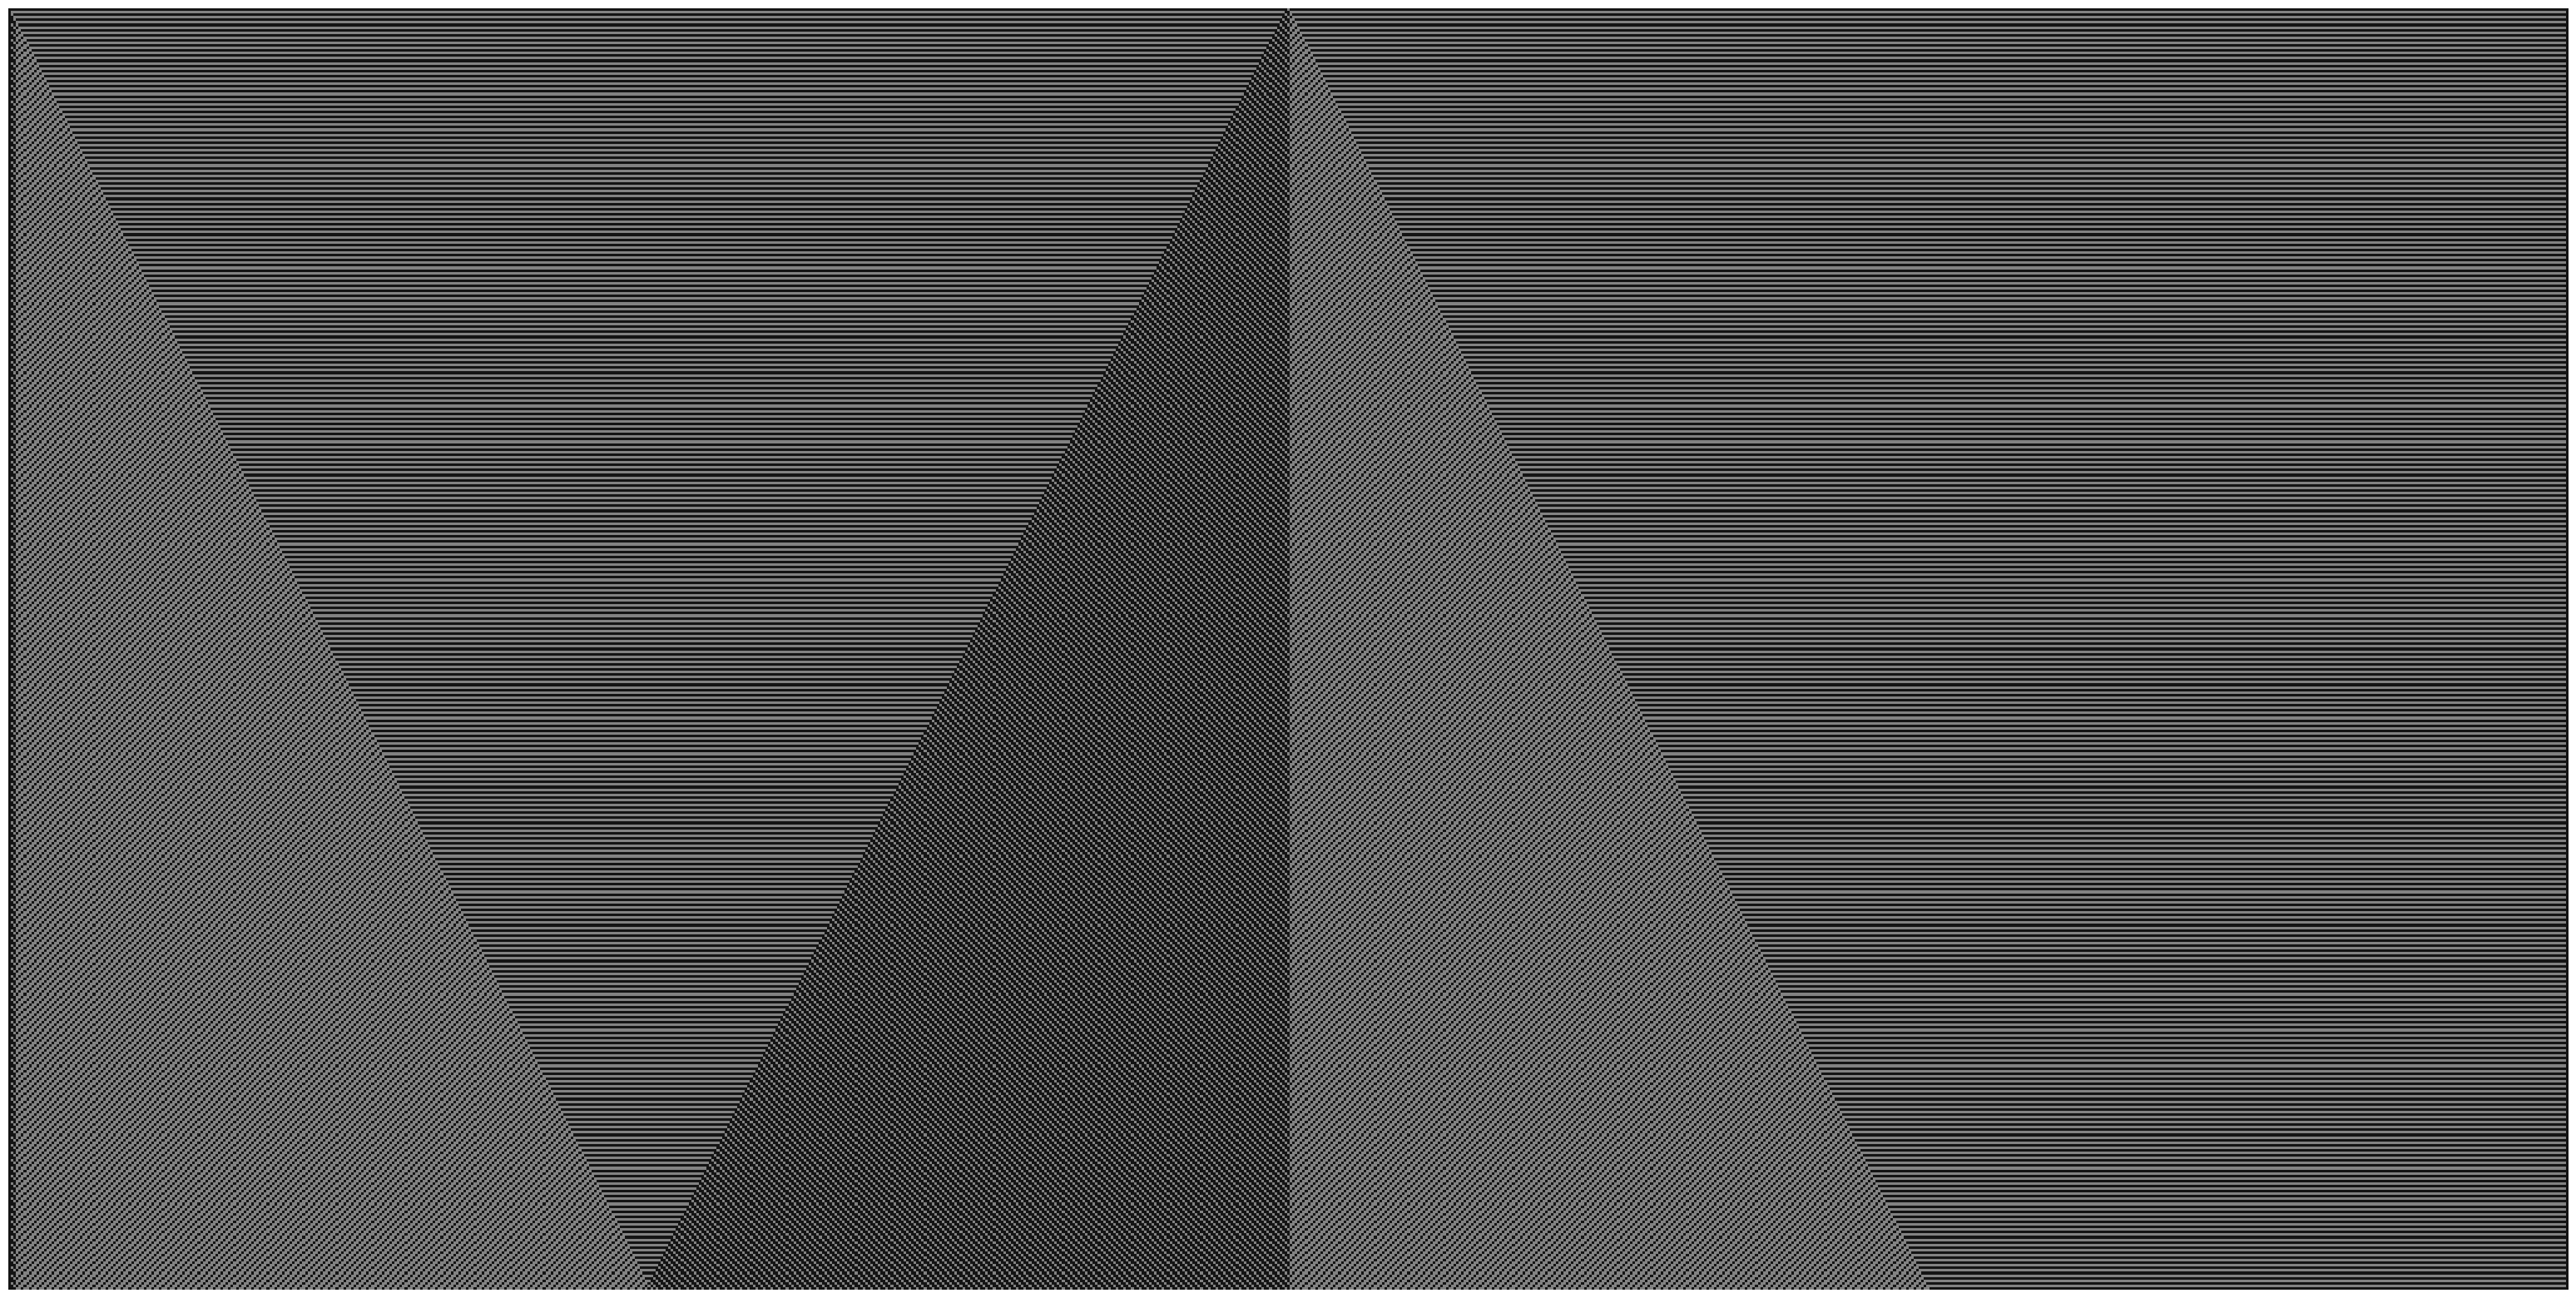
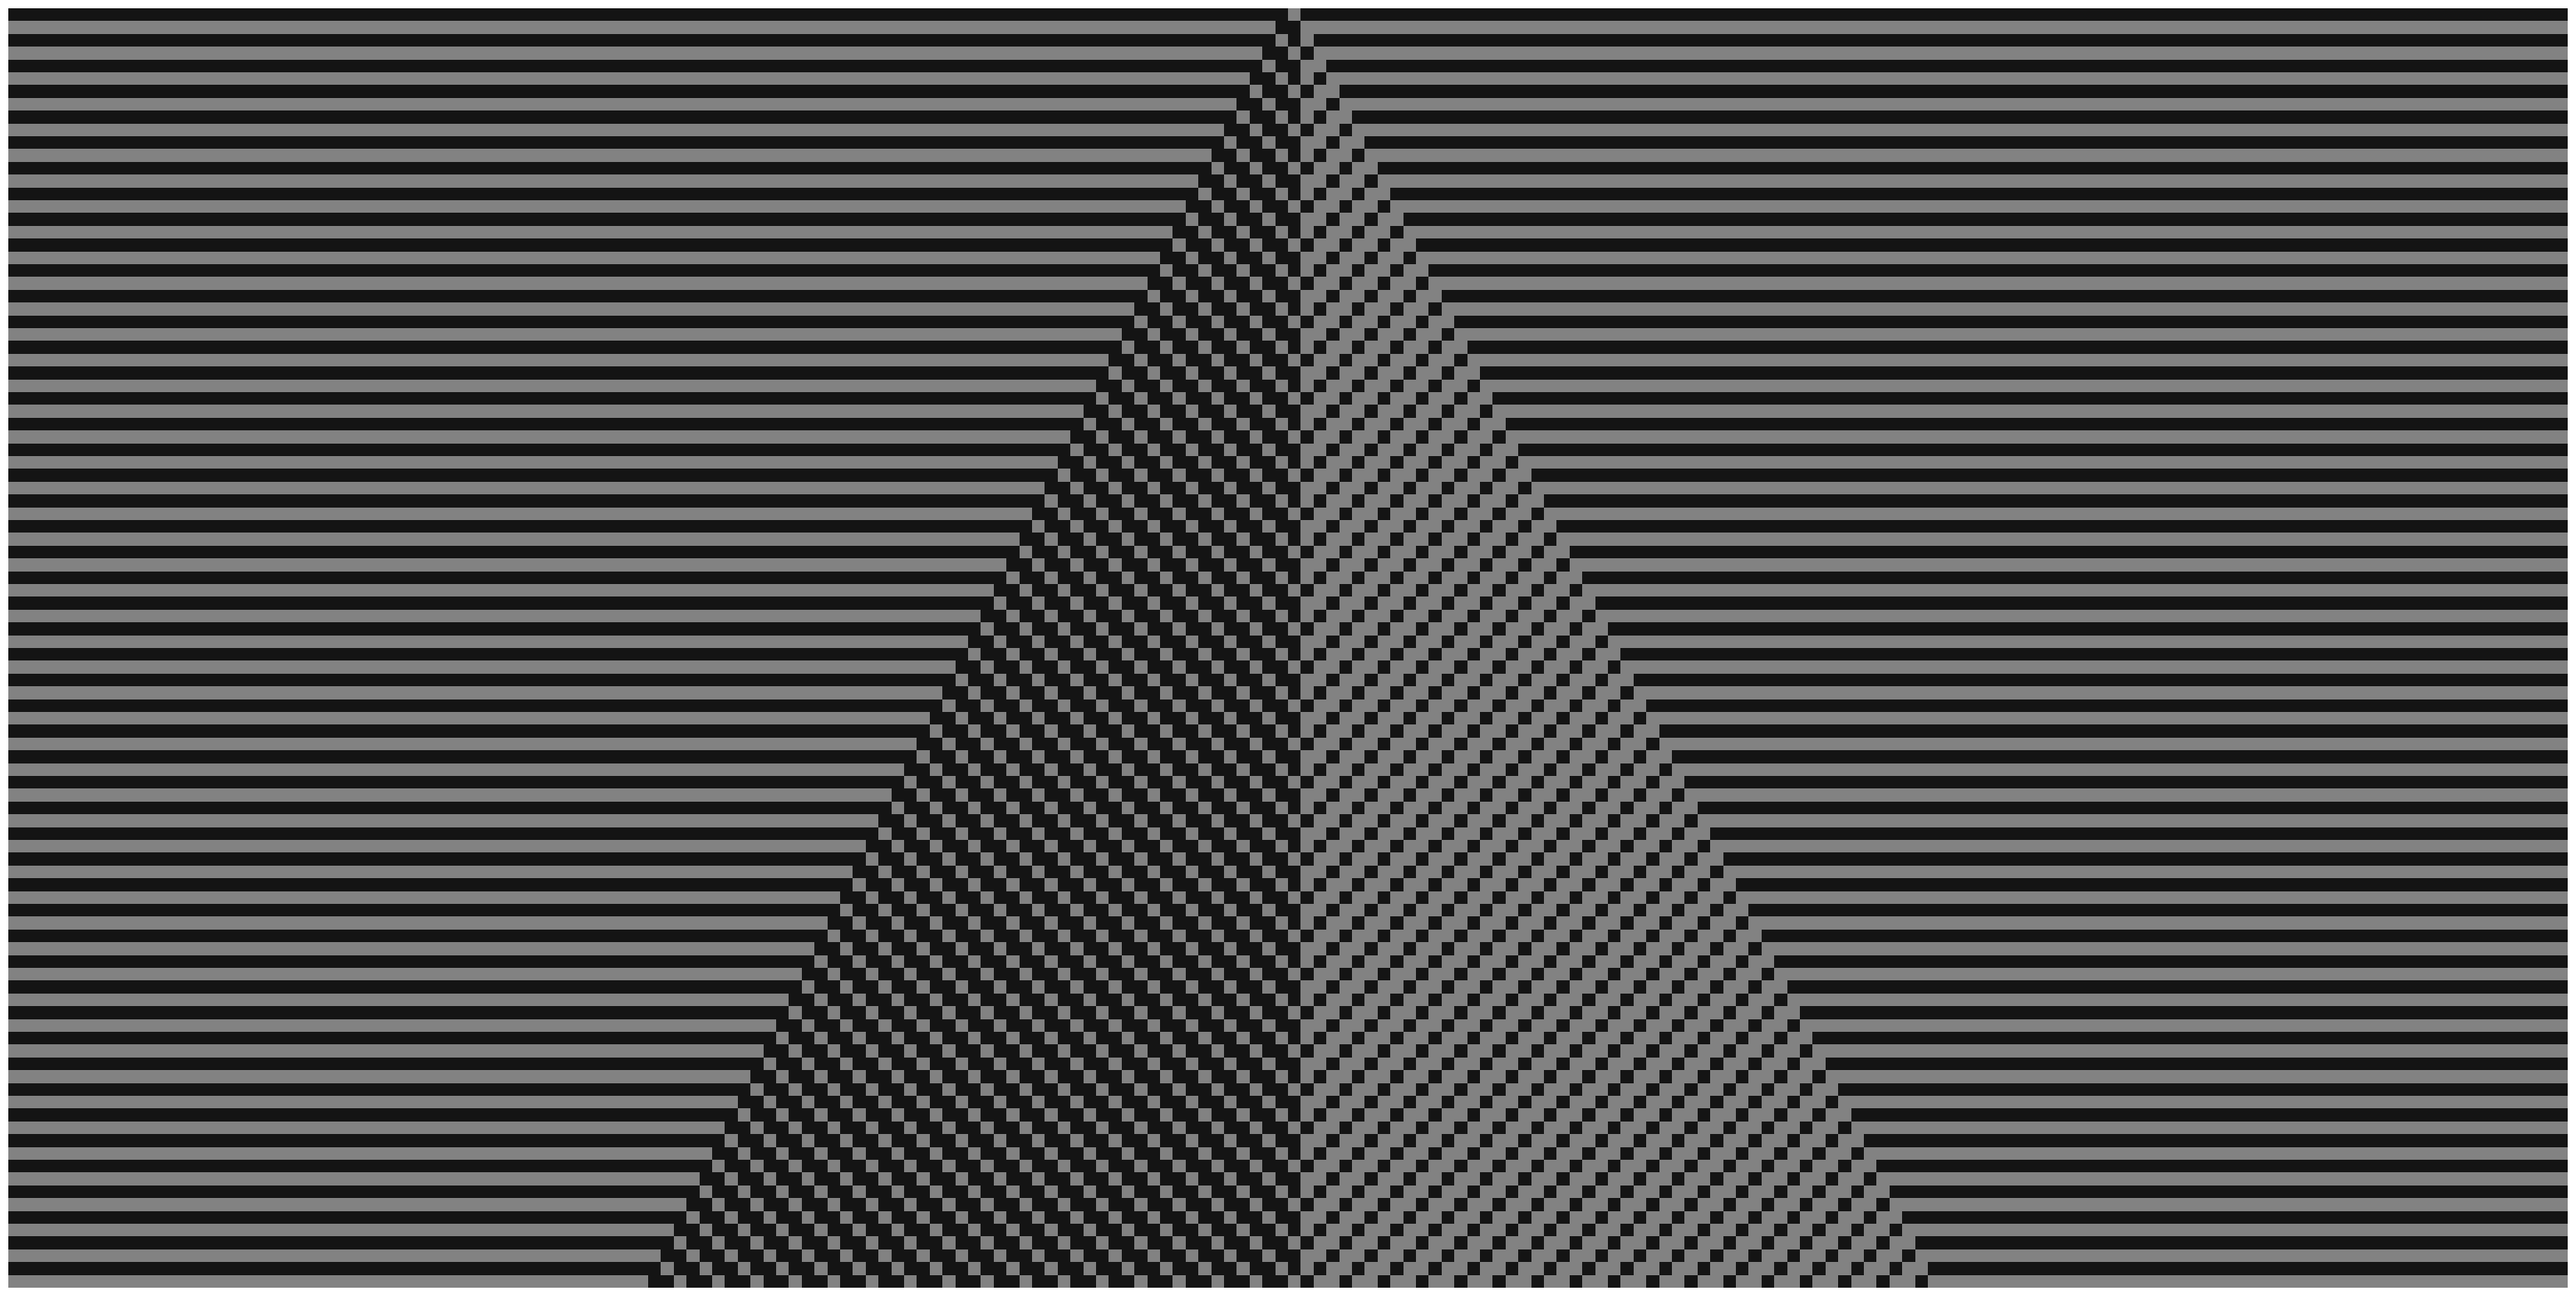

Python code for these plots, in order:
import numpy as np
import matplotlib.pyplot as plt

def int_to_bits(n: int) -> np.ndarray:
    """Функция принимает целое число в диапазоне [0, 255].
    Возвращает массив из 8 элементов – двоичное представление числа.
    Младший бит – крайний левый (с индексом 0)"""
    bits = list(f"{n:08b}")                 # str -> list
    bits = np.array(bits, dtype=np.int64)   # list -> array
    return np.flip(bits)                    # разворачиваем массив

rule_lut = int_to_bits(42)
rule_lut

def bits_to_int(arr: np.ndarray) -> int:
    """Функция принимает массив – бинарное представление числа.
    Возвращает десятичное число.
    """
    value = 0
    for i in range(len(arr)):
        p = 2**i
        value += p * arr[i]
    return int(value)

bits_to_int(rule_lut)

def pass_tape(tape: np.ndarray, lut: dict, iteration: int):
    """Функция принимает:
    - матрицу tape – временно́й роллаут одномерного автомата;
    - массив lut – двоичное представление правила переходов (младший бит по индексу 0);
    - положительное целое число iteration – номер текущей итерации;
    Функция заполняет ряд itaration+1 на основе ряда iteration по правилу lut.
    """
    length = tape.shape[1]
    for i in range(length-2):
        window = tape[iteration, i:i+3]
        lut_code = bits_to_int(np.flip(window))
        tape[iteration+1, i+1] = lut[lut_code]

length = 1001               # длина клеточного автомата
rule = 57                 # правила переходов

n_iterations = length // 2

# определим, в каких позициях будут заданы единичные ячейки автомата
init = np.array([
    length // 2,
    # 2* length // 3 - 100,
    ])

# random_values = np.random.randint(0, 2, size=length)
# indices = [i for i in range(len(random_values)) if random_values[i]]
# init = np.array(indices)

tape = np.zeros((n_iterations+1, length), dtype=np.uint8)
tape[0, init] = 1

lut = int_to_bits(rule)
for i in range(n_iterations):
    pass_tape(tape, lut, i)

image = tape.copy()

# plt.style.use("ordevoir-dark")

image[image==0] = 20
image[image==1] = 130

plt.figure(figsize=(40, 20))
plt.axis('off')
plt.imshow(image, cmap='gray', vmin=0, vmax=255)

left = length // 2 - 100
right = length // 2 + 100
top = 0
bottom = 100

plt.figure(figsize=(40, 20))
plt.axis('off')
plt.imshow(image[top:bottom, left:right], cmap='gray', vmin=0, vmax=255)

import uuid
from PIL import Image

image = tape.copy()

image[image==0] = 40
image[image==1] = 100

suffix = uuid.uuid4().hex[:8]
tape_uint8 = image.astype(np.uint8)

img = Image.fromarray(tape_uint8)  # 'L' для grayscale
img.save(f"rule_{rule}_{suffix}.png")

